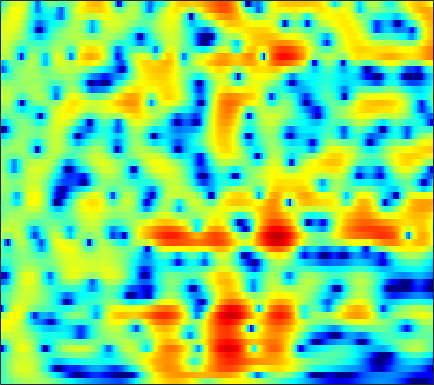

Values plotted in this chart, from the file beside it:
-3.0796, -2.5864, -1.9581, -1.3637, -0.95567, -0.46154, -0.021701, 0.27186, 0.61401, 0.90064, 1.1327, 1.2728, 1.4083, 1.4854, 1.5098, 1.4997, 1.4347, 1.3501, 1.1931, 0.98762, 0.73302, 0.51001, 0.16851, -0.21788
-2.903, -2.148, -1.233, -0.4194, 0.125, 0.7648, 1.307, 1.649, 2.02, 2.293, 2.467, 2.534, 2.538, 2.444, 2.308, 2.042, 1.677, 1.341, 0.8095, 0.1845, -0.5314, -1.124, -1.984, -2.918
-3.142, -2.132, -0.9297, 0.1134, 0.7959, 1.579, 2.22, 2.61, 3.011, 3.275, 3.403, 3.411, 3.298, 3.041, 2.749, 2.22, 1.521, 0.8744, -0.1678, -1.445, -3.002, -4.394, -6.624, -9.429
-3.08, -2.172, -1.083, -0.1203, 0.5202, 1.263, 1.879, 2.255, 2.639, 2.89, 3.004, 3.002, 2.878, 2.619, 2.335, 1.839, 1.215, 0.666, -0.1677, -1.111, -2.148, -2.971, -4.082, -5.14
-3.231, -2.689, -1.853, -0.9463, -0.2628, 0.593, 1.345, 1.818, 2.305, 2.616, 2.747, 2.717, 2.52, 2.142, 1.748, 1.096, 0.3245, -0.2985, -1.135, -1.905, -2.518, -2.834, -3.037, -3.019
-17.3, -13.44, -7.514, -3.742, -1.713, 0.3144, 1.788, 2.611, 3.382, 3.821, 3.962, 3.874, 3.506, 2.831, 2.11, 0.8246, -0.9122, -2.608, -5.644, -10.23, -17.39, -16.55, -10.15, -6.319
-2.162, -1.915, -1.218, -0.2894, 0.4401, 1.343, 2.085, 2.513, 2.896, 3.065, 3.018, 2.843, 2.429, 1.813, 1.228, 0.2866, -0.815, -1.708, -2.904, -3.946, -4.6, -4.722, -4.449, -3.836
1.897, 1.992, 2.137, 2.294, 2.404, 2.527, 2.582, 2.565, 2.45, 2.225, 1.889, 1.567, 1.052, 0.449, -0.04903, -0.7543, -1.473, -1.992, -2.631, -3.179, -3.608, -3.829, -4.004, -4.052
3.754, 3.783, 3.791, 3.752, 3.685, 3.52, 3.26, 2.992, 2.54, 1.967, 1.271, 0.6763, -0.1967, -1.137, -1.848, -2.785, -3.679, -4.306, -5.081, -5.772, -6.359, -6.692, -6.979, -7.035
4.405, 4.431, 4.476, 4.502, 4.477, 4.344, 4.057, 3.718, 3.066, 2.142, 0.9102, -0.2224, -2.024, -4.079, -5.675, -7.506, -8.603, -8.982, -9.306, -9.905, -11.18, -12.75, -15.68, -17.41
1.098, 1.426, 2.267, 3.217, 3.852, 4.464, 4.765, 4.748, 4.382, 3.587, 2.314, 0.9885, -1.391, -4.73, -8.087, -12.93, -12.4, -10.05, -8.045, -7.234, -7.355, -7.831, -8.568, -8.765
-16.96, -10.16, -4.398, -1.066, 0.6358, 2.227, 3.229, 3.665, 3.899, 3.788, 3.378, 2.894, 2.079, 1.153, 0.492, -0.2581, -0.7997, -1.076, -1.327, -1.563, -1.822, -2.046, -2.364, -2.689
-3.168, -2.743, -1.879, -0.8267, -0.03207, 0.9223, 1.696, 2.14, 2.569, 2.809, 2.863, 2.802, 2.608, 2.319, 2.054, 1.665, 1.246, 0.9208, 0.4661, -0.03043, -0.5718, -1.029, -1.725, -2.529
-2.687, -2.302, -1.696, -1.013, -0.4711, 0.2397, 0.8982, 1.353, 1.872, 2.26, 2.513, 2.62, 2.649, 2.555, 2.404, 2.113, 1.734, 1.394, 0.8765, 0.2936, -0.3435, -0.8595, -1.59, -2.381
-4.797, -4.372, -3.638, -2.744, -2.011, -1.004, -0.0117, 0.6781, 1.475, 2.11, 2.582, 2.822, 2.976, 2.954, 2.822, 2.499, 2.014, 1.553, 0.8325, 0.03756, -0.7856, -1.366, -2.035, -2.553
-10.07, -10.21, -9.335, -7.259, -5.445, -3.131, -1.154, 0.08357, 1.42, 2.45, 3.189, 3.556, 3.82, 3.824, 3.663, 3.213, 2.485, 1.745, 0.4711, -1.161, -3.149, -4.766, -6.556, -6.842
-14, -16.6, -16.35, -11.1, -7.798, -4.439, -1.935, -0.477, 1.048, 2.198, 3.009, 3.416, 3.722, 3.757, 3.607, 3.17, 2.44, 1.682, 0.32, -1.53, -4.049, -6.488, -10.02, -10.16
-7.106, -6.835, -6.176, -5.184, -4.27, -2.959, -1.713, -0.8748, 0.1084, 0.8942, 1.466, 1.763, 1.995, 2.04, 1.952, 1.692, 1.279, 0.8764, 0.247, -0.4354, -1.096, -1.497, -1.79, -1.698
-3.82, -3.615, -3.265, -2.819, -2.418, -1.841, -1.256, -0.8288, -0.3101, 0.09699, 0.3855, 0.5264, 0.5954, 0.5441, 0.4406, 0.2329, -0.02454, -0.2223, -0.4482, -0.6077, -0.6539, -0.6072, -0.4205, -0.09246
-1.84, -1.934, -1.957, -1.825, -1.628, -1.272, -0.8472, -0.5234, -0.1626, 0.07474, 0.1943, 0.1744, -0.007017, -0.339, -0.6621, -1.172, -1.69, -2.028, -2.303, -2.304, -1.974, -1.549, -0.8263, -0.02765
-1.162, -2.03, -2.991, -3.309, -2.97, -2.023, -0.9277, -0.2146, 0.4649, 0.8507, 0.8993, 0.7027, 0.1905, -0.6351, -1.457, -2.842, -4.582, -6.109, -8.114, -8.568, -6.679, -4.705, -2.267, -0.3182
-1.039, -3.703, -10.14, -23.2, -10.05, -3.974, -0.8703, 0.4935, 1.546, 1.95, 1.723, 1.247, 0.268, -1.088, -2.305, -4.06, -6.125, -7.884, -10.57, -11.35, -7.855, -4.881, -1.692, 0.5901
2.03, 1.343, 0.5235, 0.2248, 0.4182, 1.077, 1.76, 2.111, 2.282, 1.927, 1.059, 0.02037, -2.067, -4.987, -7.851, -11.65, -11.34, -9.265, -6.73, -4.651, -2.773, -1.483, 0.02249, 1.235
2.305, 2.349, 2.402, 2.442, 2.479, 2.526, 2.489, 2.393, 2.051, 1.425, 0.4749, -0.5379, -2.302, -4.549, -6.439, -8.354, -8.162, -6.828, -4.855, -3.158, -1.801, -0.9775, -0.1414, 0.429
0.7532, 1.088, 1.441, 1.675, 1.812, 1.897, 1.891, 1.819, 1.597, 1.292, 0.8194, 0.3913, -0.2357, -0.8947, -1.325, -1.742, -1.899, -1.839, -1.615, -1.284, -0.9962, -0.8238, -0.6682, -0.6186
-0.7533, -0.2545, 0.2582, 0.6481, 0.8555, 1.043, 1.171, 1.219, 1.277, 1.305, 1.297, 1.284, 1.216, 1.103, 0.9962, 0.8396, 0.6629, 0.4946, 0.2432, -0.07553, -0.4631, -0.8027, -1.296, -1.81
-1.713, -1.029, -0.4004, -0.0572, 0.0181, 0.01081, -0.02685, 0.03152, 0.3064, 0.7462, 1.347, 1.783, 2.285, 2.655, 2.81, 2.847, 2.675, 2.407, 1.854, 1.054, 0.02384, -0.906, -2.369, -3.976
-1.603, -0.768, -0.2766, -0.4957, -1.087, -2.506, -4.482, -5.682, -5.199, -2.676, -0.1501, 1.35, 2.869, 3.873, 4.34, 4.604, 4.494, 4.183, 3.436, 2.306, 0.723, -0.8081, -3.407, -6.929
-0.05779, 0.2779, 0.284, -0.3024, -1.149, -3.011, -5.697, -7.75, -7.154, -3.734, -0.6603, 1.046, 2.749, 3.839, 4.348, 4.658, 4.569, 4.241, 3.482, 2.313, 0.7139, -0.789, -3.202, -6.159
0.9564, 0.9146, 0.7212, 0.4043, 0.07443, -0.3723, -0.728, -0.7972, -0.5475, 0.1038, 0.9435, 1.597, 2.37, 2.957, 3.24, 3.382, 3.249, 2.94, 2.258, 1.263, -0.04634, -1.241, -3.113, -5.308
1.336, 1.108, 0.7789, 0.4481, 0.2242, 0.01037, -0.06636, 0.002511, 0.2396, 0.6513, 1.133, 1.53, 1.994, 2.376, 2.562, 2.645, 2.52, 2.292, 1.772, 1.028, 0.04329, -0.8444, -2.203, -3.76
1.343, 0.8795, 0.1874, -0.566, -1.08, -1.609, -1.768, -1.621, -1.085, -0.3423, 0.4855, 1.068, 1.756, 2.278, 2.554, 2.763, 2.777, 2.668, 2.363, 1.858, 1.166, 0.5244, -0.5051, -1.693
1.05, 0.341, -0.9732, -2.802, -4.608, -7.503, -9.305, -8.229, -5.225, -2.633, -0.6538, 0.4401, 1.569, 2.337, 2.744, 3.094, 3.259, 3.267, 3.164, 2.906, 2.497, 2.079, 1.345, 0.4124
0.5258, 0.05153, -1.013, -2.67, -4.379, -7.18, -8.95, -7.912, -5.008, -2.544, -0.7151, 0.247, 1.131, 1.665, 1.904, 2.08, 2.192, 2.26, 2.345, 2.426, 2.445, 2.373, 2.138, 1.671
0.09655, 0.2027, 0.1033, -0.2147, -0.4967, -0.84, -0.9492, -0.839, -0.4867, -0.04791, 0.265, 0.3702, 0.2264, -0.2106, -0.7251, -1.515, -2.114, -2.155, -1.605, -0.621, 0.3825, 1.008, 1.589, 1.853
-0.3587, -0.0132, 0.3188, 0.5638, 0.6994, 0.8632, 0.9875, 1.074, 1.111, 1.044, 0.7308, 0.3079, -0.61, -2.13, -3.847, -7.465, -14.76, -22.12, -10.17, -4.952, -1.969, -0.4504, 0.9193, 1.776
-2.162, -1.887, -1.455, -0.9367, -0.5342, -0.001741, 0.4506, 0.7068, 0.9159, 0.9154, 0.7178, 0.377, -0.3104, -1.327, -2.263, -3.64, -4.756, -4.919, -4.056, -2.522, -0.9604, 0.04738, 1.12, 1.867
-6.616, -6.711, -6.073, -4.806, -3.706, -2.357, -1.238, -0.5949, 0.03169, 0.3819, 0.5111, 0.4742, 0.249, -0.07199, -0.352, -0.6861, -0.874, -0.8621, -0.6008, -0.1279, 0.4941, 0.9749, 1.585, 2.074
-15.81, -27.68, -16.4, -9.57, -6.649, -4.039, -2.274, -1.331, -0.4572, 0.09707, 0.341, 0.3975, 0.3083, 0.09227, -0.1279, -0.425, -0.6332, -0.7047, -0.6124, -0.2662, 0.282, 0.7816, 1.464, 2.089
-6.393, -6.734, -6.224, -4.909, -3.788, -2.489, -1.458, -0.8929, -0.3744, -0.06803, -0.006359, -0.08977, -0.35, -0.8601, -1.381, -2.289, -3.325, -4.041, -4.491, -3.927, -2.561, -1.333, 0.2135, 1.513
-1.595, -1.555, -1.403, -1.195, -1.035, -0.8968, -0.8944, -0.9484, -1.112, -1.319, -1.474, -1.633, -1.911, -2.462, -3.162, -4.696, -7.426, -10.98, -24.22, -14.78, -7.241, -4.11, -1.261, 0.7125
-0.216, 0.08951, 0.2795, 0.1927, -0.08089, -0.7082, -1.714, -2.703, -4.2, -5.476, -5.741, -5.23, -4.321, -3.571, -3.342, -3.458, -3.99, -4.508, -4.799, -4.212, -2.916, -1.787, -0.4017, 0.77
0.7735, 1.331, 1.632, 1.482, 1.06, 0.0171, -1.692, -3.622, -7.694, -16.11, -16.97, -9.901, -5.363, -2.89, -1.734, -0.787, -0.266, -0.03871, 0.1482, 0.2641, 0.3463, 0.3486, 0.2828, 0.1549
1.854, 2.184, 2.362, 2.248, 1.977, 1.34, 0.4192, -0.4032, -1.54, -2.376, -2.471, -2.004, -1.063, -0.08541, 0.5384, 1.148, 1.502, 1.621, 1.544, 1.216, 0.5948, -0.1289, -1.546, -3.721
1.454, 1.496, 1.51, 1.45, 1.352, 1.174, 0.9399, 0.7432, 0.5271, 0.4204, 0.4251, 0.5248, 0.7474, 1.002, 1.17, 1.332, 1.36, 1.269, 0.9932, 0.5062, -0.2573, -1.034, -2.431, -4.304
0.0001845, -0.08958, -0.1143, -0.05232, 0.02666, 0.1643, 0.3127, 0.4172, 0.5477, 0.676, 0.8122, 0.8973, 1.018, 1.102, 1.13, 1.107, 1.004, 0.8596, 0.5948, 0.2248, -0.236, -0.631, -1.2, -1.748
-2.71, -2.929, -2.822, -2.342, -1.858, -1.219, -0.6366, -0.2512, 0.1669, 0.4899, 0.7624, 0.9254, 1.071, 1.145, 1.148, 1.061, 0.8923, 0.7288, 0.455, 0.1674, -0.07267, -0.2129, -0.3155, -0.3242
-9.322, -10.9, -8.89, -5.791, -4.003, -2.323, -1.23, -0.6642, -0.1153, 0.3067, 0.6563, 0.9137, 1.183, 1.349, 1.37, 1.238, 0.8988, 0.5269, -0.07293, -0.6284, -0.9613, -0.956, -0.6045, -0.002542
-6.06, -7.229, -5.819, -3.482, -2.136, -1.077, -0.7119, -0.7684, -1.024, -1.116, -0.7304, -0.1257, 0.7571, 1.436, 1.699, 1.648, 1.04, 0.1604, -1.657, -4.286, -6.919, -6.75, -3.818, -0.9751
1.794, 1.642, 1.516, 1.418, 1.192, 0.4901, -0.9225, -2.756, -6.901, -14.42, -10.26, -5.585, -1.955, 0.02478, 0.8364, 1.199, 0.8466, 0.1125, -1.554, -4.124, -6.596, -6.381, -3.44, -0.547
2.63, 2.644, 2.496, 2.137, 1.686, 0.787, -0.5326, -1.757, -3.587, -4.935, -4.796, -3.896, -2.532, -1.466, -0.968, -0.6541, -0.6661, -0.8262, -1.175, -1.476, -1.528, -1.305, -0.6969, 0.108
2.474, 2.609, 2.629, 2.439, 2.183, 1.685, 1.045, 0.4981, -0.2113, -0.823, -1.264, -1.514, -1.737, -1.964, -2.172, -2.464, -2.748, -2.914, -2.976, -2.806, -2.457, -2.072, -1.47, -0.8508
2.7, 2.94, 3.112, 3.12, 3.024, 2.768, 2.385, 2.007, 1.417, 0.7436, -0.02527, -0.6683, -1.654, -2.808, -3.768, -5.144, -6.458, -7.16, -7.346, -6.687, -5.529, -4.6, -3.41, -2.362
2.832, 3.168, 3.486, 3.67, 3.7, 3.599, 3.328, 3.025, 2.45, 1.686, 0.696, -0.1981, -1.669, -3.526, -5.277, -8.355, -13.11, -19.12, -22.03, -13.64, -9.375, -7.291, -5.307, -3.881
2.298, 2.761, 3.295, 3.688, 3.882, 3.978, 3.872, 3.657, 3.174, 2.443, 1.472, 0.5634, -0.8868, -2.622, -4.101, -6.333, -8.543, -9.873, -10.35, -9.363, -7.824, -6.728, -5.571, -4.784
0.7199, 1.49, 2.461, 3.257, 3.719, 4.122, 4.279, 4.21, 3.897, 3.308, 2.448, 1.62, 0.2865, -1.254, -2.485, -4.077, -5.353, -5.954, -6.233, -5.974, -5.432, -5.056, -4.753, -4.861
-2.883, -1.025, 0.9522, 2.437, 3.257, 4.019, 4.453, 4.58, 4.481, 4.087, 3.342, 2.542, 1.122, -0.7855, -2.609, -5.522, -8.577, -9.691, -8.388, -6.131, -4.412, -3.556, -2.989, -3.084
-5.221, -2.862, -0.6498, 0.8536, 1.678, 2.492, 3.042, 3.335, 3.526, 3.471, 3.115, 2.605, 1.536, -0.1101, -1.82, -4.935, -8.906, -10.44, -7.814, -4.603, -2.465, -1.425, -0.6304, -0.3829
